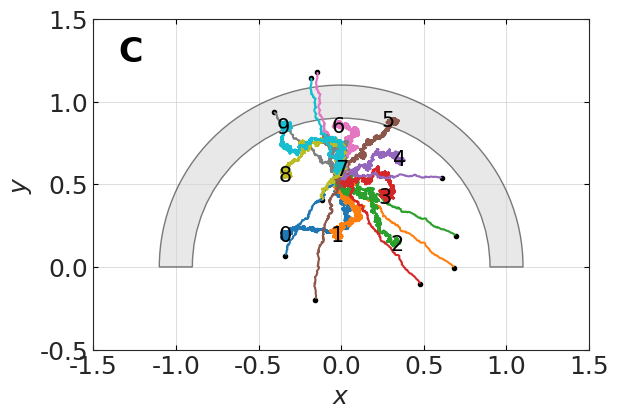

Generate this figure with matplotlib: (Note: this script raises an exception after producing the figure.)
import numpy as np
import matplotlib.pyplot as plt
from tqdm import tqdm
#Ploteo 
import seaborn as sns
import matplotlib.patches as patches
#sns.axes_style("whitegrid")
sns.set_style("ticks")

def gaussian(i, i_, sigma):
    return np.exp(-(((i-i_)**2)/(2*(sigma**2))))

def input_semicircle():
    f = True
    while f:
        x = np.random.uniform(-1.1,1.1)
        y = np.random.uniform(0,1.1)

        r = np.linalg.norm([x,y])
        if( 0.9 <= r <= 1.1 and 0 <= np.arctan2(y,x) <= np.pi ):
            f = False
    return np.array([x,y])

def input_triangle():
    f = True
    while f:
        x = np.random.uniform(-0.5,0.5)
        y = np.random.uniform(0.0,np.sqrt(3)/2)
                
        if ( -0.5 <= x <= 0.5 and 0 <= y <= np.tan(np.pi/3)*(0.5-np.abs(x)) ):
            f = False
    #ax1.plot(x, y, marker='o', markersize=1, color='k')     
    return np.array([x,y])

def input_square():
    f = True
    while f:
        x = np.random.uniform(-0.5,0.5)
        y = np.random.uniform(0.0,2.0)
        # Verifica si el punto está en la mitad inferior del cuadrado
        if (-0.5 <= x <= 0.5) and (0.0 <= y <= 1.0):
            # Genera un número aleatorio adicional para duplicar la probabilidad en la mitad inferior
            if y <= 0.5:
                if np.random.rand() <= 0.5:
                    f = False
            else:
                f = False
    #ax1.plot(x, y, marker='o', markersize=0.5, color='k')  
    return np.array([x,y])

#Arquitectura de la red
input_size = 2
output_size = 10
learning_rate = 0.01
sigma_0 = 10000
#sigma = 1.0
num_epochs = 100000
fig_index = "C"
epochs = [i for i in range(0, num_epochs)]

w_plot = np.zeros((num_epochs, input_size))

w = np.array([[np.random.uniform(-0.75, 0.75), np.random.uniform(-0.25, 1.25)] for _ in range(output_size)])

"""
w = np.array([[ 0.1389785 ,  0.02162108],
 [ 0.00636808 ,  0.16040874],
 [ 0.05046116 , 0.0006476 ],
 [ 0.15113858 , 0.04233544],
 [ 0.08499907 , 0.13616288],
 [-0.09924555 , 0.15332305],
 [-0.00520648 ,  0.08107896],
 [-0.18375063 , 0.15545262],
 [-0.03089037 , 0.15672824],
 [-0.06498289 ,  0.07104595]])
"""

plot_w = np.zeros((num_epochs, output_size, input_size))

fig1, ax1 = plt.subplots()

for i in range (output_size):
    ax1.plot(w[i, 0], w[i, 1], 'o',  color='k', markersize = 3)

for epoch in tqdm(range(num_epochs)):
    x = input_square()
    norm = np.linalg.norm(w - x, axis=1)
    i_ = np.argmin(norm)
    sigma = sigma_0/(epoch+1)
    # Actualización de pesos
    for i in range(output_size):
        w[i] += learning_rate*gaussian(i,i_,sigma)*(x-w[i])
        plot_w[epoch][i] = w[i]

for i in range ( output_size ):
    ax1.text(w[i, 0], w[i, 1], str(i), fontsize=15, ha='center', va='center', color='k')


for i in range(output_size):
    x_trajectory = plot_w[:, i, 0]
    y_trajectory = plot_w[:, i, 1]
    plt.plot(x_trajectory, y_trajectory, label=f"Neurona {i+1}")

print("Entrenamiento completado.")

ax1.set_xlabel(r"$x$", fontsize=18)
ax1.set_ylabel(r"$y$", fontsize=18)
ax1.tick_params(direction='in', top=True, right=True, left=True, bottom=True)
ax1.tick_params(axis='x', rotation=0, labelsize=18, color='black')
ax1.tick_params(axis='y', labelsize=18, color='black')
#ax1.legend(fontsize=12, framealpha=1)
#ax1.set_xlim(-1.2, 1.2)
#ax1.set_ylim(-0.1, 1.2)
ax1.text(0.05, 0.95, f'{fig_index}' , transform=ax1.transAxes, fontsize=24, verticalalignment='top', fontweight='bold', color="black")
ax1.grid(True, linewidth=0.5, linestyle='-', alpha=0.9)
ax1.set_aspect('equal')

#ax1.plot(0, 0.6387, marker='x', markersize=10, color='k', label='Centro de masa')
ring = patches.Wedge(center=(0, 0), r=1.1, theta1=0, theta2=180, width=0.2, facecolor='lightgray', edgecolor='black', alpha=0.5)
ax1.add_patch(ring)
ax1.set_xlim(-1.5, 1.5)
ax1.set_ylim(-0.5, 1.5)

#triangle = patches.Polygon(np.array([[-0.5, 0], [0.5, 0], [0, np.sqrt(3) / 2]]), closed=True, facecolor='lightgray', edgecolor='black')
#ax1.add_patch(triangle)
#ax1.plot(0, 0.28867, marker='x', markersize=15, color='k', label='Centro de masa')
#ax1.set_xlim(-0.75, 0.75)
#ax1.set_ylim(-0.75, 1.25)

#square = patches.Rectangle((-0.5, 0), 1, 1, angle=0, facecolor='lightgray', edgecolor='black')
#ax1.add_patch(square)
#ax1.plot(0, 0.583, marker='x', markersize=15, color='k', label='Centro de masa')
#ax1.set_xlim(-0.75, 0.75)
#ax1.set_ylim(-0.25, 1.25)

fig1.savefig(f"../Redes-Neuronales/Practica_5/resultados/ej2/pesos_sigma_{sigma}_epochs_{num_epochs}_lr_{learning_rate}.pdf")
fig1.savefig(f"../Redes-Neuronales/Practica_5/resultados/ej2/pesos_sigma_{sigma}_epochs_{num_epochs}_lr_{learning_rate}.png", dpi=600)
